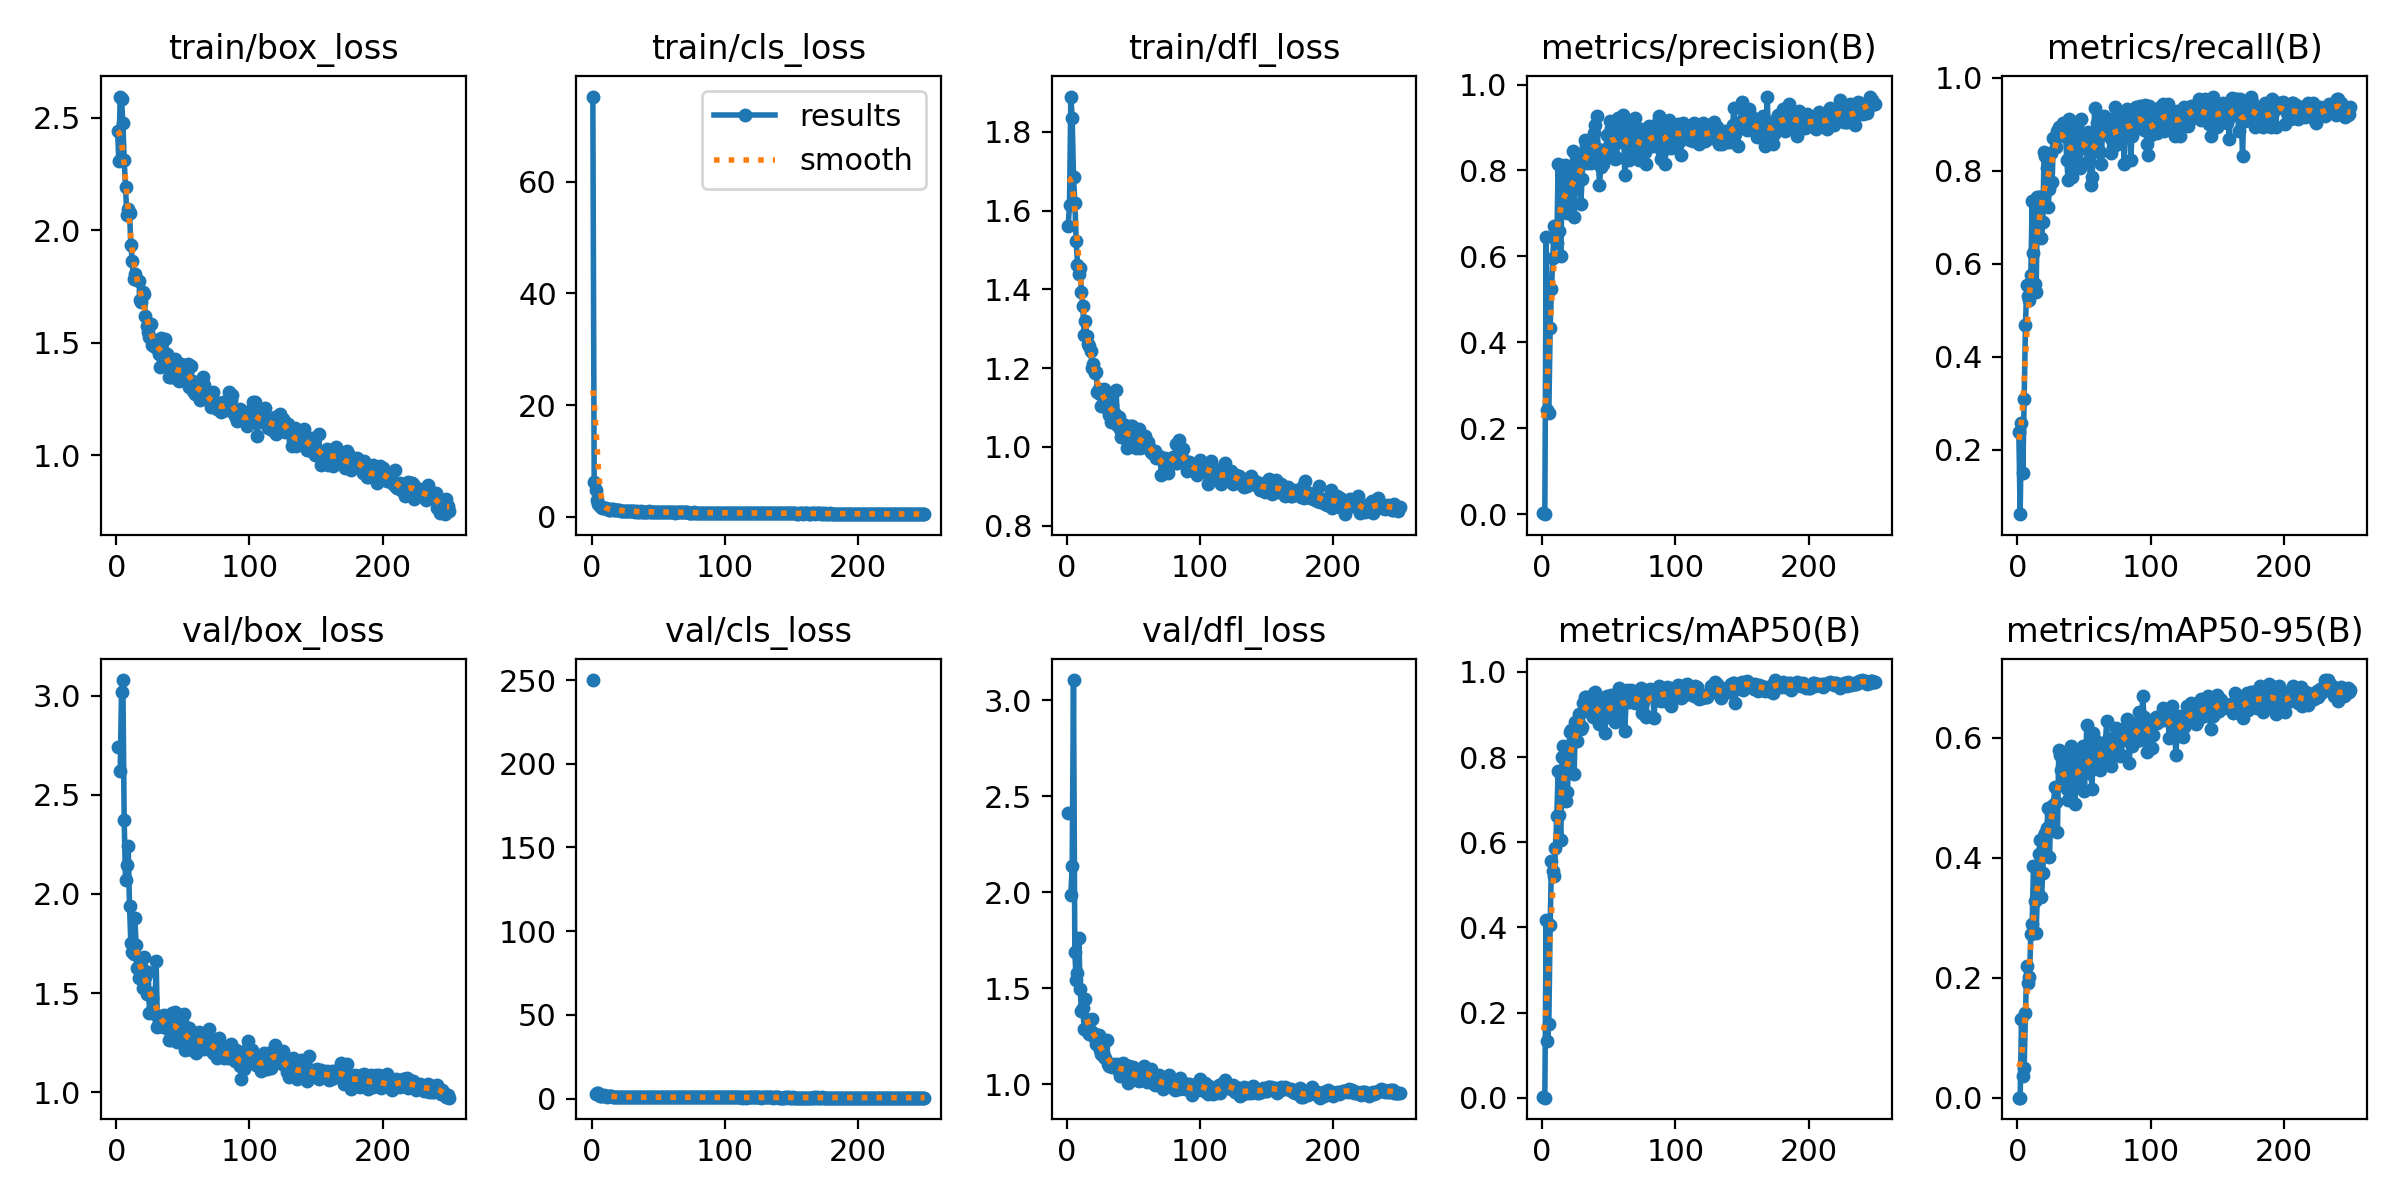

Values plotted in this chart, from the file beside it:
epoch, time, train/box_loss, train/cls_loss, train/dfl_loss, metrics/precision(B), metrics/recall(B), metrics/mAP50(B), metrics/mAP50-95(B), val/box_loss, val/cls_loss, val/dfl_loss, lr/pg0, lr/pg1, lr/pg2
1, 45.28, 2.443, 75.24, 1.562, 0.00229, 0.2389, 0.00071, 0.0002, 2.74, 250, 2.414, 0.0006504, 0.0006504, 0.0006504
2, 58.92, 2.309, 6.215, 1.614, 0.00025, 0.06195, 2e-05, 1e-05, nan, nan, nan, 0.001312, 0.001312, 0.001312
3, 72.68, 2.595, 4.859, 1.89, 0.6448, 0.2571, 0.4165, 0.1306, 2.621, 2.576, 1.984, 0.001968, 0.001968, 0.001968
4, 86.7, 2.586, 3.067, 1.834, 0.2417, 0.1504, 0.1338, 0.03689, 3.018, 3.147, 2.136, 0.001976, 0.001976, 0.001976
5, 100.7, 2.478, 2.198, 1.686, 0.2352, 0.3103, 0.1737, 0.04958, 3.078, 3.389, 3.106, 0.001968, 0.001968, 0.001968
6, 114.5, 2.313, 1.848, 1.62, 0.4342, 0.469, 0.4056, 0.1416, 2.373, 1.678, 1.689, 0.00196, 0.00196, 0.00196
7, 128.5, 2.192, 1.686, 1.524, 0.5237, 0.5547, 0.5548, 0.2187, 2.068, 1.769, 1.541, 0.001952, 0.001952, 0.001952
8, 142.7, 2.069, 1.516, 1.463, 0.5964, 0.531, 0.5318, 0.1906, 2.147, 1.81, 1.578, 0.001945, 0.001945, 0.001945
9, 156.7, 2.095, 1.542, 1.438, 0.6705, 0.5223, 0.5214, 0.2009, 2.243, 2.084, 1.763, 0.001937, 0.001937, 0.001937
10, 170.4, 2.08, 1.588, 1.455, 0.6706, 0.5752, 0.586, 0.2727, 1.941, 1.552, 1.498, 0.001929, 0.001929, 0.001929
11, 184.5, 1.936, 1.537, 1.394, 0.6303, 0.7345, 0.6625, 0.2887, 1.751, 1.407, 1.382, 0.001921, 0.001921, 0.001921
12, 198.7, 1.865, 1.402, 1.357, 0.8151, 0.624, 0.7682, 0.3853, 1.709, 1.174, 1.395, 0.001913, 0.001913, 0.001913
13, 213.2, 1.783, 1.277, 1.284, 0.6582, 0.5575, 0.6636, 0.3282, 1.697, 1.551, 1.286, 0.001905, 0.001905, 0.001905
14, 227.2, 1.805, 1.26, 1.32, 0.6021, 0.5398, 0.6064, 0.2747, 1.879, 1.523, 1.445, 0.001897, 0.001897, 0.001897
15, 241, 1.782, 1.297, 1.283, 0.778, 0.7443, 0.801, 0.3436, 1.744, 1.496, 1.279, 0.001889, 0.001889, 0.001889
16, 254.9, 1.778, 1.319, 1.261, 0.8013, 0.7434, 0.8261, 0.4061, 1.626, 1.2, 1.286, 0.001881, 0.001881, 0.001881
17, 269.1, 1.775, 1.193, 1.257, 0.8126, 0.7434, 0.7972, 0.4287, 1.579, 1.131, 1.262, 0.001873, 0.001873, 0.001873
18, 283.5, 1.692, 1.23, 1.242, 0.7191, 0.6549, 0.6963, 0.3346, 1.657, 1.264, 1.278, 0.001865, 0.001865, 0.001865
19, 297.5, 1.682, 1.175, 1.2, 0.7009, 0.6903, 0.7172, 0.3743, 1.635, 1.256, 1.34, 0.001857, 0.001857, 0.001857
20, 311.3, 1.728, 1.165, 1.211, 0.712, 0.8407, 0.8063, 0.4356, 1.527, 1.139, 1.25, 0.00185, 0.00185, 0.00185
21, 325.6, 1.719, 1.152, 1.187, 0.7896, 0.8319, 0.86, 0.4414, 1.684, 1.042, 1.259, 0.001842, 0.001842, 0.001842
22, 340.1, 1.62, 1.103, 1.19, 0.7618, 0.8053, 0.8638, 0.4491, 1.581, 1.01, 1.211, 0.001834, 0.001834, 0.001834
23, 354.2, 1.576, 1.072, 1.138, 0.8449, 0.723, 0.8403, 0.483, 1.497, 1.027, 1.224, 0.001826, 0.001826, 0.001826
24, 368.5, 1.549, 1.034, 1.147, 0.6915, 0.7611, 0.7613, 0.4003, 1.605, 1.085, 1.258, 0.001818, 0.001818, 0.001818
25, 382.6, 1.526, 1.041, 1.135, 0.7847, 0.8386, 0.8819, 0.4736, 1.402, 0.951, 1.179, 0.00181, 0.00181, 0.00181
26, 396.3, 1.582, 1.006, 1.104, 0.8375, 0.7754, 0.8384, 0.4512, 1.5, 0.9751, 1.157, 0.001802, 0.001802, 0.001802
27, 410.3, 1.489, 0.9849, 1.14, 0.7847, 0.871, 0.8846, 0.4884, 1.475, 0.9167, 1.163, 0.001794, 0.001794, 0.001794
28, 424.4, 1.503, 0.983, 1.148, 0.8177, 0.8734, 0.9024, 0.5174, 1.413, 0.9321, 1.14, 0.001786, 0.001786, 0.001786
29, 438.7, 1.48, 0.9984, 1.115, 0.722, 0.8506, 0.865, 0.4933, 1.396, 1.016, 1.138, 0.001778, 0.001778, 0.001778
30, 452.6, 1.509, 0.9741, 1.129, 0.7801, 0.885, 0.87, 0.443, 1.661, 1.069, 1.23, 0.00177, 0.00177, 0.00177
31, 466.3, 1.515, 0.9558, 1.093, 0.8417, 0.8938, 0.927, 0.5797, 1.33, 0.9055, 1.103, 0.001762, 0.001762, 0.001762
32, 480.6, 1.449, 0.9311, 1.081, 0.8701, 0.8896, 0.9403, 0.5709, 1.362, 0.895, 1.093, 0.001754, 0.001754, 0.001754
33, 494.2, 1.393, 0.9181, 1.064, 0.8589, 0.8938, 0.9409, 0.5464, 1.346, 0.8728, 1.094, 0.001747, 0.001747, 0.001747
34, 508.1, 1.522, 0.9638, 1.107, 0.8172, 0.9026, 0.9092, 0.5288, 1.333, 0.8301, 1.092, 0.001739, 0.001739, 0.001739
35, 521.8, 1.437, 0.8776, 1.091, 0.8592, 0.8761, 0.9302, 0.5568, 1.331, 0.8296, 1.104, 0.001731, 0.001731, 0.001731
36, 535.6, 1.447, 0.893, 1.083, 0.8318, 0.885, 0.932, 0.5498, 1.393, 0.9124, 1.088, 0.001723, 0.001723, 0.001723
37, 549.5, 1.516, 0.9494, 1.145, 0.8182, 0.823, 0.9171, 0.5141, 1.346, 0.8444, 1.1, 0.001715, 0.001715, 0.001715
38, 563.2, 1.45, 0.9071, 1.056, 0.8306, 0.7809, 0.8948, 0.4953, 1.383, 0.9455, 1.106, 0.001707, 0.001707, 0.001707
39, 577.1, 1.395, 0.8929, 1.076, 0.8862, 0.9115, 0.9504, 0.5521, 1.319, 0.8195, 1.067, 0.001699, 0.001699, 0.001699
40, 590.8, 1.349, 0.8588, 1.046, 0.9066, 0.8589, 0.952, 0.5853, 1.262, 0.8312, 1.041, 0.001691, 0.001691, 0.001691
41, 604.8, 1.35, 0.848, 1.025, 0.927, 0.7863, 0.9038, 0.575, 1.266, 0.959, 1.069, 0.001683, 0.001683, 0.001683
42, 618.9, 1.395, 0.8793, 1.055, 0.8508, 0.858, 0.8892, 0.5392, 1.401, 0.8544, 1.112, 0.001675, 0.001675, 0.001675
43, 632.7, 1.416, 0.9369, 1.038, 0.7654, 0.9026, 0.8787, 0.4902, 1.378, 0.8736, 1.078, 0.001667, 0.001667, 0.001667
44, 646.4, 1.428, 0.8858, 1.056, 0.807, 0.8053, 0.8958, 0.5209, 1.407, 0.8932, 1.102, 0.001659, 0.001659, 0.001659
45, 660.3, 1.37, 0.8561, 0.9961, 0.8451, 0.869, 0.9389, 0.5713, 1.322, 0.8007, 1.088, 0.001652, 0.001652, 0.001652
46, 674.1, 1.339, 0.8401, 1.01, 0.8141, 0.8761, 0.9095, 0.5523, 1.255, 0.8759, 1.008, 0.001644, 0.001644, 0.001644
47, 687.8, 1.332, 0.8163, 1.038, 0.8317, 0.8053, 0.8562, 0.5219, 1.336, 0.9173, 1.095, 0.001636, 0.001636, 0.001636
48, 701.6, 1.407, 0.8357, 1.052, 0.8503, 0.9115, 0.9062, 0.5478, 1.283, 0.784, 1.026, 0.001628, 0.001628, 0.001628
49, 715.3, 1.407, 0.8818, 1.054, 0.8823, 0.8496, 0.9434, 0.5859, 1.277, 0.8161, 1.023, 0.00162, 0.00162, 0.00162
50, 729.3, 1.377, 0.849, 1.023, 0.857, 0.8489, 0.8934, 0.5112, 1.347, 0.8993, 1.092, 0.001612, 0.001612, 0.001612
51, 743.4, 1.368, 0.8707, 1.037, 0.9155, 0.863, 0.9353, 0.544, 1.395, 0.8472, 1.081, 0.001604, 0.001604, 0.001604
52, 757.2, 1.385, 0.8491, 0.9978, 0.8992, 0.8688, 0.9461, 0.6205, 1.215, 0.7882, 1.04, 0.001596, 0.001596, 0.001596
53, 771.2, 1.371, 0.8326, 1.015, 0.8619, 0.884, 0.9047, 0.5403, 1.252, 0.8389, 1.022, 0.001588, 0.001588, 0.001588
54, 785.4, 1.408, 0.8715, 1.045, 0.8615, 0.823, 0.9132, 0.5582, 1.237, 0.8551, 1.014, 0.00158, 0.00158, 0.00158
55, 799.3, 1.305, 0.8249, 0.9979, 0.8263, 0.7699, 0.8834, 0.5461, 1.327, 0.9148, 1.027, 0.001572, 0.001572, 0.001572
56, 813.1, 1.4, 0.8167, 1.025, 0.829, 0.7876, 0.8958, 0.5149, 1.293, 0.8912, 1.061, 0.001564, 0.001564, 0.001564
57, 826.8, 1.33, 0.7907, 1.012, 0.9231, 0.8493, 0.9349, 0.6069, 1.214, 0.7557, 1.052, 0.001556, 0.001556, 0.001556
58, 840.5, 1.286, 0.7835, 1, 0.9216, 0.936, 0.962, 0.5965, 1.285, 0.7519, 1.094, 0.001549, 0.001549, 0.001549
59, 854.1, 1.275, 0.7538, 1.027, 0.8657, 0.8555, 0.9331, 0.5828, 1.239, 0.7866, 1.077, 0.001541, 0.001541, 0.001541
60, 867.8, 1.325, 0.7858, 1.012, 0.8856, 0.9026, 0.9453, 0.5845, 1.201, 0.7729, 1.013, 0.001533, 0.001533, 0.001533
... 190 more rows
